Run: headless pygame with SDL's dummy video driver; simulated clock (each Clock.tick advances the game by its frame time, no real sleeping); random seed 0; keys injected as events and as key.get_pressed() state; no mouse input.
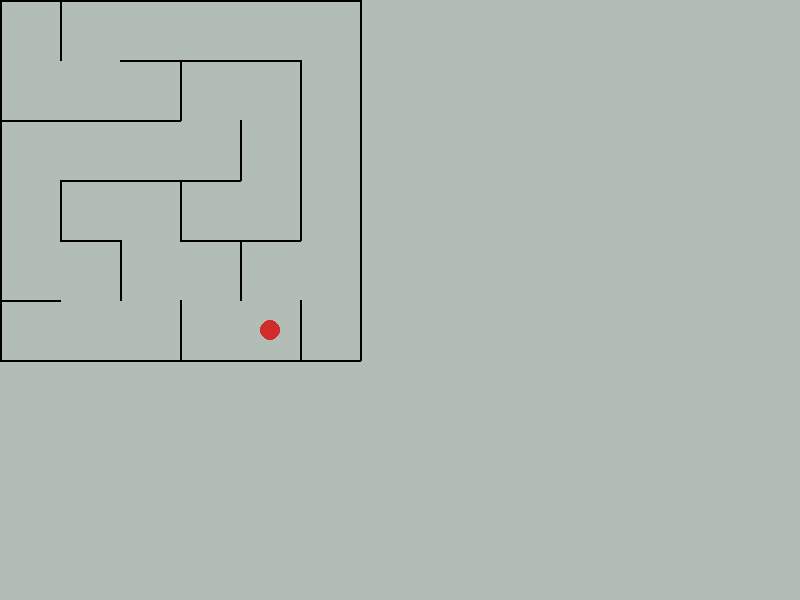
Frame 1 of 4 · flips 1–60 · no input
Frame 2 of 4 · flips 61–180 · tapped SPACE, RETURN · held RIGHT (→), D · screen unchanged from frame 1, image omitted
Frame 3 of 4 · flips 181–300 · held DOWN (↓), S · screen unchanged from frame 2, image omitted
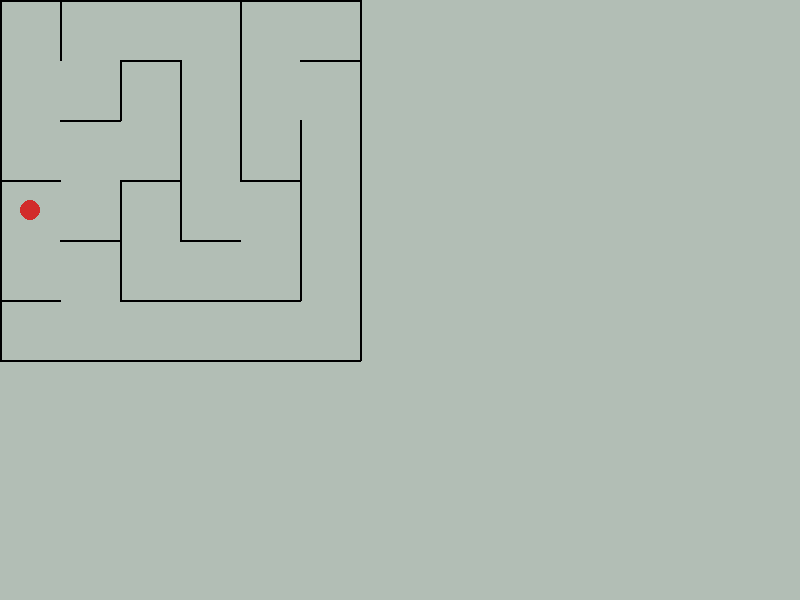
Frame 4 of 4 · flips 301–420 · held LEFT (←), A, UP (↑), W

The pygame program that drew these frames:

import math
import pygame
import random
import os

class GameWindow():
    def __init__(self):
        pygame.init()
        self.screen_width = 800
        self.screen_height = 600
        self.screen = pygame.display.set_mode((self.screen_width, self.screen_height))
        pygame.display.set_caption("Maze")
        self.colors = {"WHITE": (255, 255, 255), "GREY": (178, 190, 181), "BLACK": (0, 0, 0), 
                       "RED": (210, 43, 43), "GREEN": (49, 146, 54), "BLUE": (76, 81, 247),
                       "PURPLE": (157, 77, 187), "GOLD": (243, 175, 25), "GREY2": (100, 100, 100)}
        self.font = pygame.font.SysFont(None, 55)
        self.dt = 0
        self.player_total_points = 0
        self.gamestate = True
        self.maze_setup()

        self.total_position = 0
        self.maze_orientations = ["straight", "right", "backwards", "left"]
        self.current_maze_index = 0

    def maze_setup(self):
        # Maze setup
        self.width, self.height = 6, 6  # Maze size (6x6)
        self.cell_size = 60  # Each cell (room) will be 60x60 pixels
        self.base_maze = self.create_maze(self.width, self.height)
        self.mazes = [self.base_maze, self.rotate_maze(self.base_maze), 
                    self.rotate_maze(self.rotate_maze(self.base_maze)),
                    self.rotate_maze(self.rotate_maze(self.rotate_maze(self.base_maze)))]

        # Define a single start position
        start_x, start_y = random.randint(0, self.width - 1), self.height - 1

        # Transform the start position for each maze orientation
        self.start_positions = [
            (start_x, start_y),  # Original
            (self.height - 1 - start_y, start_x),  # 270 degrees clockwise
            (self.width - 1 - start_x, self.height - 1 - start_y),  # 180 degrees
            (start_y, self.width - 1 - start_x)  # 90 degrees clockwise
        ]

        # Define end positions for each maze
        self.end_positions = [(random.choice([0, self.width - 1]), 0) for _ in range(4)]
        # Define a single start position
        # end_x, end_y = random.choice([0, self.width - 1], 0)

        # # Transform the start position for each maze orientation
        # self.end_positions = [
        #     (end_x, end_y),  # Original
        #     (self.height - 1 - end_y, end_x),  # 270 degrees clockwise
        #     (self.width - 1 - end_x, self.height - 1 - end_y),  # 180 degrees
        #     (end_y, self.width - 1 - end_x)  # 90 degrees clockwise
        # ]
        # self.end_positions = list(self.end_positions)
        self.player_positions = list(self.start_positions)

    def rotate_maze(self, maze):
        """Rotate the maze 90 degrees clockwise."""
        width, height = len(maze[0]), len(maze)
        rotated_maze = [[None for _ in range(width)] for _ in range(height)]
        
        for y in range(height):
            for x in range(width):
                room = maze[y][x]
                rotated_maze[x][height - 1 - y] = {
                    'top': room['left'],
                    'bottom': room['right'],
                    'left': room['bottom'],
                    'right': room['top'],
                    'visited': room['visited']
                }
        
        return rotated_maze

    def create_maze(self, width, height):
        # Maze grid initialized with all walls present
        maze = [[{'top': True, 'bottom': True, 'left': True, 'right': True, 'visited': False}
                 for _ in range(width)] for _ in range(height)]

        def get_neighbors(x, y):
            """Returns a list of unvisited neighbors with their directions."""
            neighbors = []
            directions = [(0, -1, 'top', 'bottom'), (0, 1, 'bottom', 'top'),
                          (-1, 0, 'left', 'right'), (1, 0, 'right', 'left')]

            for dx, dy, wall, opposite in directions:
                nx, ny = x + dx, y + dy
                if 0 <= nx < width and 0 <= ny < height and not maze[ny][nx]['visited']:
                    neighbors.append((nx, ny, wall, opposite))

            return neighbors

        def carve_maze(x, y):
            """Recursive function to generate the maze."""
            maze[y][x]['visited'] = True
            neighbors = get_neighbors(x, y)
            random.shuffle(neighbors)

            for nx, ny, wall, opposite in neighbors:
                if not maze[ny][nx]['visited']:
                    maze[y][x][wall] = False  # Remove wall from current room
                    maze[ny][nx][opposite] = False  # Remove opposite wall from next room
                    carve_maze(nx, ny)

        # Start maze generation from a random position
        start_x, start_y = random.randint(0, width - 1), random.randint(0, height - 1)
        carve_maze(start_x, start_y)

        return maze

    def draw_maze(self, maze):
        """Render the maze on the Pygame screen."""
        for y in range(self.height):
            for x in range(self.width):
                room = maze[y][x]
                room_x = x * self.cell_size
                room_y = y * self.cell_size

                # Draw walls
                if room['top']:
                    pygame.draw.line(self.screen, self.colors['BLACK'], (room_x, room_y), 
                                     (room_x + self.cell_size, room_y), 2)
                if room['bottom']:
                    pygame.draw.line(self.screen, self.colors['BLACK'], (room_x, room_y + self.cell_size), 
                                     (room_x + self.cell_size, room_y + self.cell_size), 2)
                if room['left']:
                    pygame.draw.line(self.screen, self.colors['BLACK'], (room_x, room_y), 
                                     (room_x, room_y + self.cell_size), 2)
                if room['right']:
                    pygame.draw.line(self.screen, self.colors['BLACK'], (room_x + self.cell_size, room_y), 
                                     (room_x + self.cell_size, room_y + self.cell_size), 2)
                    
        end_x_pos = self.end_positions[self.current_maze_index][0] * self.cell_size
        end_y_pos = self.end_positions[self.current_maze_index][1] * self.cell_size
        # pygame.draw.rect(self.screen, self.colors["GREEN"], (end_x_pos, end_y_pos, self.cell_size, self.cell_size))

    def draw_player(self, player_pos):
        """Draw the player as a red circle."""
        player_x_pos = player_pos[0] * self.cell_size + self.cell_size // 2
        player_y_pos = player_pos[1] * self.cell_size + self.cell_size // 2
        pygame.draw.circle(self.screen, self.colors["RED"], (player_x_pos, player_y_pos), 10)

    def reset_game(self):
        self.total_position = 0
        self.player_total_points = 0
        self.current_maze_index = 0
        self.gamestate = True
        self.maze_setup()
    
    def draw_text(self, text, x, y, color):
        text_surface = self.font.render(text, True, color)
        self.screen.blit(text_surface, (x, y))
    
    def main(self):
        running = True
        clock = pygame.time.Clock()
        time_elapsed = 0

        while running:
            self.screen.fill(self.colors["GREY"])
            for event in pygame.event.get():
                if event.type == pygame.QUIT:
                    running = False
                elif event.type == pygame.KEYDOWN and event.key == pygame.K_r:
                    self.reset_game()
                elif event.type == pygame.KEYDOWN:
                    # Move player with arrow keys
                    if event.key == pygame.K_UP and not self.mazes[self.current_maze_index][self.player_positions[self.current_maze_index][1]][self.player_positions[self.current_maze_index][0]]['top']:
                        self.total_position += 0
                        self.player_positions[self.current_maze_index] = (self.player_positions[self.current_maze_index][0], self.player_positions[self.current_maze_index][1] - 1)


                    elif event.key == pygame.K_DOWN and not self.mazes[self.current_maze_index][self.player_positions[self.current_maze_index][1]][self.player_positions[self.current_maze_index][0]]['bottom']:
                        self.total_position += 2
                        self.player_positions[self.current_maze_index] = (self.player_positions[self.current_maze_index][0], self.player_positions[self.current_maze_index][1] + 1)

                        print(self.player_positions[self.current_maze_index])
                    elif event.key == pygame.K_LEFT and not self.mazes[self.current_maze_index][self.player_positions[self.current_maze_index][1]][self.player_positions[self.current_maze_index][0]]['left']:
                        self.total_position -= 1
                        self.player_positions[self.current_maze_index] = (self.player_positions[self.current_maze_index][0] - 1, self.player_positions[self.current_maze_index][1])
                    elif event.key == pygame.K_RIGHT and not self.mazes[self.current_maze_index][self.player_positions[self.current_maze_index][1]][self.player_positions[self.current_maze_index][0]]['right']:
                        self.total_position += 1
                        self.player_positions[self.current_maze_index] = (self.player_positions[self.current_maze_index][0] + 1, self.player_positions[self.current_maze_index][1])
                    print(f'Current position: {self.player_positions[self.current_maze_index]}')

                    # self.width, self.height = 6, 6

                    # '''
                    if self.total_position % 4 == 0 or self.total_position == 0:
                        print(0)
                        self.current_maze_index = 0
                    elif self.total_position % 2 == 0:
                        print(180)
                        self.current_maze_index = 2
                    elif self.total_position % 4 == 3 or self.total_position == -1:
                        print(-90)
                        self.current_maze_index = 1
                    elif self.total_position % 4 == 1 or self.total_position == 1:
                        print(90)
                        self.current_maze_index = 3
                    #  '''


                    print(f"Total position: {self.total_position}")
                    print(f"Current maze: {self.maze_orientations[self.current_maze_index]}")

            if self.gamestate:
                time_elapsed += self.dt
                # Game logic

                self.draw_maze(self.mazes[self.current_maze_index])
                self.draw_player(self.player_positions[self.current_maze_index])

                # Check if the player reached the end
                if self.player_positions[self.current_maze_index] == self.end_positions[self.current_maze_index]:
                                    self.gamestate = False  # End the game if player reaches the end room

            else:
                self.screen.fill(self.colors["GREY"])
                self.draw_text(f"FINAL SCORE: {self.player_total_points}", self.screen_width // 5, self.screen_height // 2, self.colors["BLACK"])

            pygame.display.flip()
            self.dt = clock.tick(60) / 1000
        
        pygame.quit()

if __name__ == "__main__":
    game = GameWindow()
    game.main()
